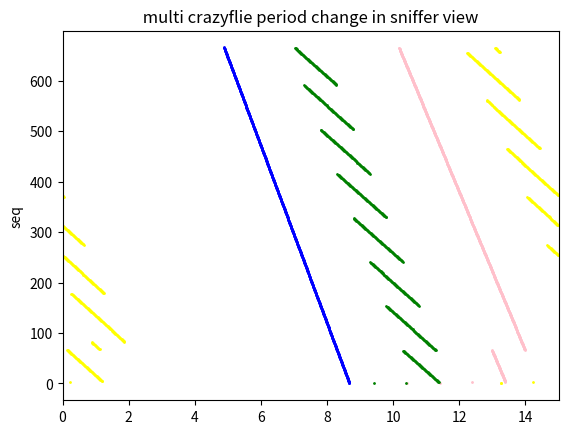

Write Python code to recreate this figure.
import numpy as np
import matplotlib.pyplot as plt
import time
import math
from random import random 

PERIOD=15   #ms
COLOR_LIST=['red','green','blue','yellow','pink',
            'orange','purple','brown','gray','olive',
            'cyan','lime','navy','tan','magenta',
            'gold','silver','violet','indigo','crimson']
plt_move=0
AVERAGE_PERIOD=PERIOD   #ms
time_step=0.01   #ms
now_time=0        #ms
log_add_seq=[]
log_add_timestamp=[]
log_add_address=[]

class Time:
    def __init__(self, start_time):
        self.now_time = start_time
    def update(self):
        self.now_time += time_step
        return self.now_time
class environment:
    def __init__(self):
        self.message={"address":0,"seq":0,"timestamp":0}

    def tx(self,message):
        self.message=message
        log_add_seq.append(self.message["seq"])
        log_add_timestamp.append(self.message["timestamp"])
        log_add_address.append(self.message["address"])
    def rx(self):
        return self.message
        

class crazyflie:
    
    def __init__(self,addr):
        self.period=PERIOD - random()%1*0.02   #ms
        self.next_tx_time = random()%1*self.period   #ms
        self.temp_delay=0
        self.seq=0
        self.addr=addr
        self.timestamp=0
        self.message={"address":0,"seq":0,"timestamp":0}
    def tx(self):
        if now_time>=self.next_tx_time:
            self.timestamp=self.next_tx_time
            self.next_tx_time+=self.period+self.temp_delay
            self.temp_delay=0
            self.message["address"]=self.addr
            self.message["seq"]=self.seq
            self.message["timestamp"]=self.timestamp
            self.seq+=1

            env.tx(self.message)

    def rx(self):
        rx_message=env.rx()
        if -rx_message["timestamp"]+self.next_tx_time<self.period:
            if -rx_message["timestamp"]+self.next_tx_time<2:
                self.temp_delay=1
        
    def swarm_range(self):
        signal_rx_tx = 1

def plot_period():
    # print("length of log_add:",len(log_add))
    for i in range(len(log_add_seq)-1):
        plt.plot((log_add_timestamp[i]+plt_move)%AVERAGE_PERIOD,log_add_seq[i],'o',color=COLOR_LIST[log_add_address[i]],markersize=1)
        # print(log_add[i]["timestamp"],log_add[i]["seq"],log_add[i]["address"])
    
    plt.ylabel("seq")
    plt.title(' multi crazyflie period change in sniffer view ')
    plt.xlim(0,AVERAGE_PERIOD)

    plt.show()


if __name__ == '__main__':
    env=environment()
    uwb_time_ms=Time(0)
    cf1=crazyflie(1)
    cf2=crazyflie(2)
    cf3=crazyflie(3)
    cf4=crazyflie(4)
    num_of_while=1e3*1e3
    while num_of_while:
        now_time=uwb_time_ms.update()
        if num_of_while%1000==0:
            print(now_time)
        cf1.rx()
        cf1.tx()
        cf2.rx()
        cf2.tx()
        cf3.rx()
        cf3.tx()
        cf4.rx()
        cf4.tx()
        num_of_while-=1
        
    plot_period()